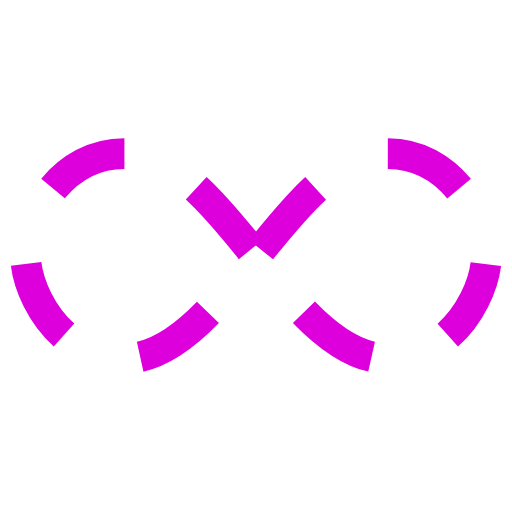
t = 0.00 s
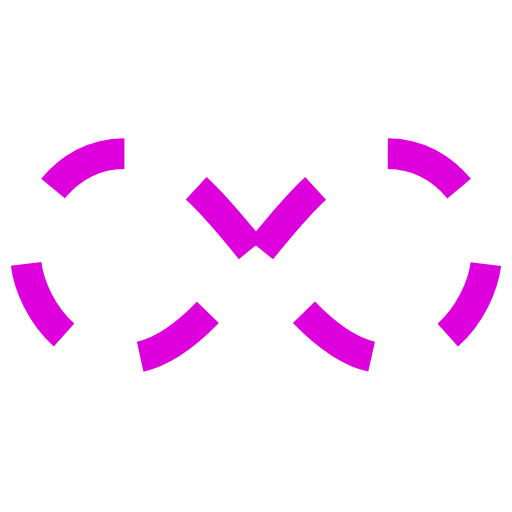
t = 0.50 s
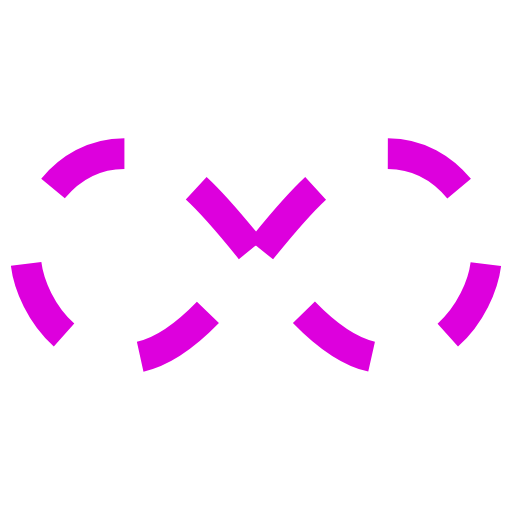
t = 1.00 s
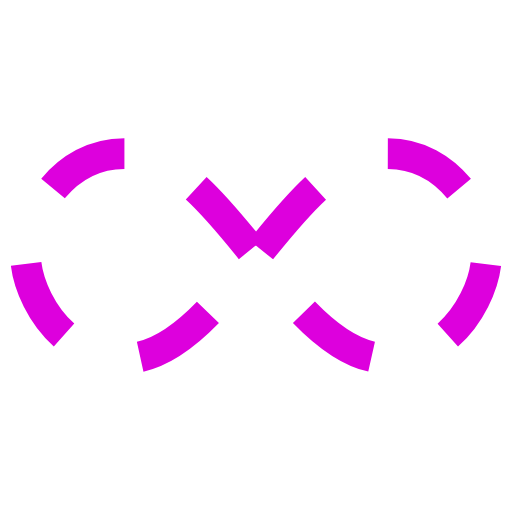
t = 1.50 s

The animated SVG that drew these frames (rendered in a browser with its animation timeline set to each time). Animation: 1 SMIL element (animate=1); one cycle of 2.00 s, repeats indefinitely.

<svg width="200px" height="200px" xmlns="http://www.w3.org/2000/svg" viewBox="0 0 100 100" preserveAspectRatio="xMidYMid" class="lds-infinity" style="shape-rendering: auto; animation-play-state: running; animation-delay: 0s; background-image: none; background-position: initial initial; background-repeat: initial initial;"><path fill="none" ng-attr-stroke="{{config.stroke}}" ng-attr-stroke-width="{{config.width}}" ng-attr-stroke-dasharray="{{config.dasharray}}" d="M24.3,30C11.4,30,5,43.3,5,50s6.4,20,19.3,20c19.3,0,32.1-40,51.4-40 C88.6,30,95,43.3,95,50s-6.4,20-19.3,20C56.4,70,43.6,30,24.3,30z" stroke="#DD00DD" stroke-width="6" stroke-dasharray="16.036808013916016 16.036808013916016" style="animation-play-state: running; animation-delay: 0s;"><animate attributeName="stroke-dashoffset" calcMode="linear" values="0;256.58892822265625" keyTimes="0;1" dur="2" begin="0s" repeatCount="indefinite" style="animation-play-state: running; animation-delay: 0s;"></animate></path></svg>